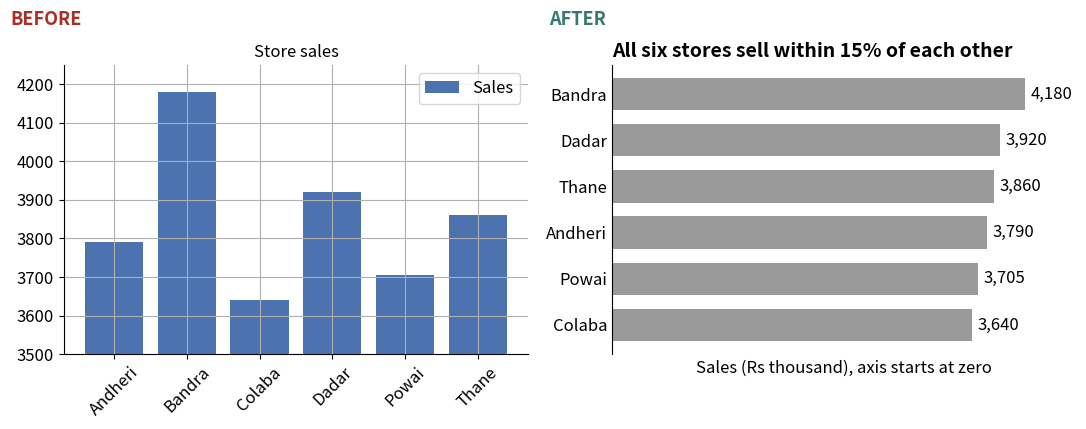

Python code for this plot:
import matplotlib
matplotlib.use("Agg")
import numpy as np, pandas as pd, matplotlib.pyplot as plt
plt.rcParams.update({"figure.figsize": (8, 4.2), "figure.dpi": 110, "font.size": 12,
                     "axes.titlesize": 14, "axes.titleweight": "bold", "axes.titlelocation": "left",
                     "axes.spines.top": False, "axes.spines.right": False})
BLUE, ORANGE, TEAL, RED, PURPLE, GREY = "#2b4fd6", "#b84a22", "#357a70", "#aa2d26", "#6a2fd0", "#9a9a9a"
stores = pd.Series({"Andheri": 3790, "Bandra": 4180, "Colaba": 3640, "Dadar": 3920, "Powai": 3705, "Thane": 3860})
lo, hi = stores.min(), stores.max()
print(f"largest / smallest = {hi / lo:.3f}; visual ratio on axis starting at 3,500: {(hi - 3500) / (lo - 3500):.1f}")
fig, (a, b) = plt.subplots(1, 2, figsize=(11, 4.4))
a.bar(stores.index, stores.values, color="#4c72b0", label="Sales")        # BEFORE: alphabetical, truncated, grid, legend
a.set_ylim(3500, 4250); a.grid(True); a.legend(); a.set_title("Store sales", fontsize=12, fontweight="normal", loc="center")
plt.setp(a.get_xticklabels(), rotation=45)
s = stores.sort_values()                                                   # AFTER
bars = b.barh(s.index, s.values, color=GREY, height=0.7)
b.bar_label(bars, labels=[f"{v:,}" for v in s.values], padding=4)
b.set_xlim(0, 4700); b.set_xticks([]); b.spines["bottom"].set_visible(False); b.tick_params(axis="y", length=0)
b.set_title(f"All six stores sell within {hi / lo - 1:.0%} of each other")
b.set_xlabel("Sales (Rs thousand), axis starts at zero")
fig.text(0.01, 0.97, "BEFORE", color=RED, fontweight="bold", fontsize=13, va="top")
fig.text(0.50, 0.97, "AFTER", color=TEAL, fontweight="bold", fontsize=13, va="top")
fig.tight_layout(rect=(0, 0, 1, 0.94))
fig.savefig("ch08v_makeover3.png", dpi=110)
print("saved")
